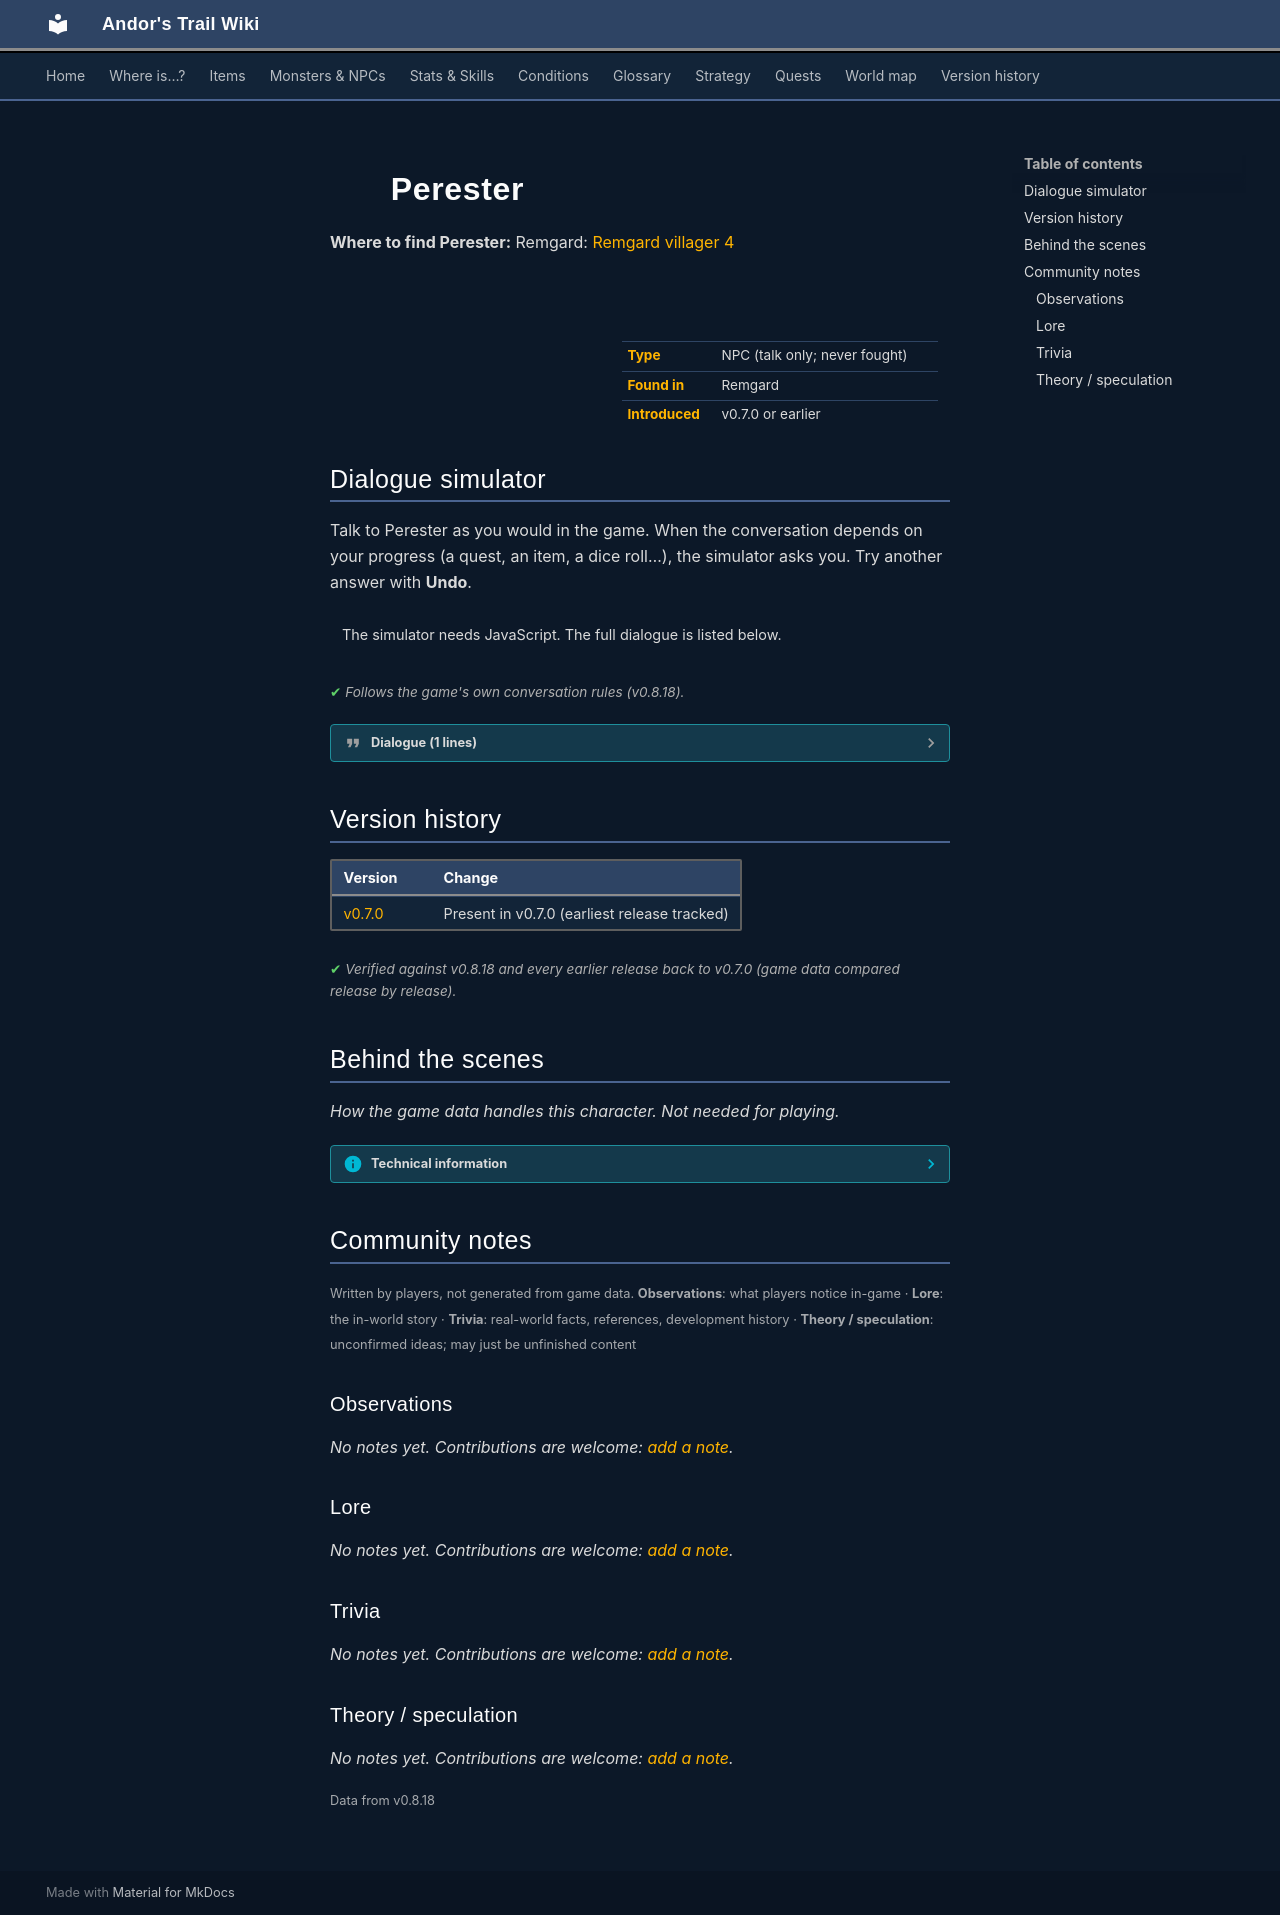

repository: asdfghjkl628/Andor-s-Trail-Wikiiii · page: monsters/perester/index.html · generator: mkdocs

---
description: "Perester is a non-player character (NPC) in Andor's Trail, found in Remgard."
---

# ![](../assets/icons/monsters/monsters_rltiles3_18.png){ .sprite } Perester

**Where to find Perester:** Remgard: [Remgard villager 4](../maps/remgard_villager4.md#pin-npc-perester)

<div class="infobox" markdown>

<p class="ib-img"><img class="sprite" src="../../assets/icons/monsters/monsters_rltiles3_18.png" alt=""></p>

| | |
|---|---|
| **Type** | NPC (talk only; never fought) |
| **Found in** | Remgard |
| **Introduced** | v0.7.0 or earlier |

</div>

## Dialogue simulator

Talk to Perester as you would in the game. When the conversation depends on your progress (a quest, an item, a dice roll…), the simulator asks you. Try another answer with **Undo**.

<div class="dlg-sim" data-src="../../assets/dialogue/perester.json" data-npc="Perester" markdown="0"><noscript>The simulator needs JavaScript. The full dialogue is listed below.</noscript></div>

<p class="verified">Follows the game's own conversation rules (v0.8.18).</p>

??? quote "Dialogue (1 lines)"

    *Exactly as in the game files. Each line appears once; links jump to where a choice leads.*

    <span id="d-perester"></span>**`perester`** Perester: “If you are looking for Duaina, she is out in the backyard.”




## Version history

| Version | Change |
|---|---|
| [v0.7.0](../versions/0.7.0.md) | Present in v0.7.0 (earliest release tracked) |

<p class="verified">Verified against v0.8.18 and every earlier release back to v0.7.0 (game data compared release by release).</p>


## Behind the scenes

*How the game data handles this character. Not needed for playing.*

??? info "Technical information"

    | | |
    |---|---|
    | Entry ID | `perester` |
    | Type (wiki) | NPC |
    | Spawn group | `perester` |
    | Loot table | – |
    | Conversation | `perester` |
    | Faction | – |
    | Movement | – |
    | Icon | `monsters_rltiles3:18` |
    | Defined in | `res/raw/monsterlist_v0611_npcs2.json` |

    Raw data:

    ```json
    {
     "id": "perester",
     "name": "Perester",
     "iconID": "monsters_rltiles3:18",
     "monsterClass": "humanoid",
     "spawnGroup": "perester",
     "phraseID": "perester"
    }
    ```


## Community notes

<small>Written by players, not generated from game data. **Observations**: what players notice in-game · **Lore**: the in-world story · **Trivia**: real-world facts, references, development history · **Theory / speculation**: unconfirmed ideas; may just be unfinished content</small>

### Observations

*No notes yet. Contributions are welcome: [add a note](https://github.com/asdfghjkl628/Andor-s-Trail-Wikiiii/new/main/notes/monsters?filename=perester.md&value=%23%23%20Observations%0A%0A%3C%21--%20what%20players%20notice%20in-game%20--%3E%0A%0A%23%23%20Lore%0A%0A%3C%21--%20the%20in-world%20story%20--%3E%0A%0A%23%23%20Trivia%0A%0A%3C%21--%20real-world%20facts%2C%20references%2C%20development%20history%20--%3E%0A%0A%23%23%20Theory%20/%20speculation%0A%0A%3C%21--%20unconfirmed%20ideas%3B%20may%20just%20be%20unfinished%20content%20--%3E%0A).*

### Lore

*No notes yet. Contributions are welcome: [add a note](https://github.com/asdfghjkl628/Andor-s-Trail-Wikiiii/new/main/notes/monsters?filename=perester.md&value=%23%23%20Observations%0A%0A%3C%21--%20what%20players%20notice%20in-game%20--%3E%0A%0A%23%23%20Lore%0A%0A%3C%21--%20the%20in-world%20story%20--%3E%0A%0A%23%23%20Trivia%0A%0A%3C%21--%20real-world%20facts%2C%20references%2C%20development%20history%20--%3E%0A%0A%23%23%20Theory%20/%20speculation%0A%0A%3C%21--%20unconfirmed%20ideas%3B%20may%20just%20be%20unfinished%20content%20--%3E%0A).*

### Trivia

*No notes yet. Contributions are welcome: [add a note](https://github.com/asdfghjkl628/Andor-s-Trail-Wikiiii/new/main/notes/monsters?filename=perester.md&value=%23%23%20Observations%0A%0A%3C%21--%20what%20players%20notice%20in-game%20--%3E%0A%0A%23%23%20Lore%0A%0A%3C%21--%20the%20in-world%20story%20--%3E%0A%0A%23%23%20Trivia%0A%0A%3C%21--%20real-world%20facts%2C%20references%2C%20development%20history%20--%3E%0A%0A%23%23%20Theory%20/%20speculation%0A%0A%3C%21--%20unconfirmed%20ideas%3B%20may%20just%20be%20unfinished%20content%20--%3E%0A).*

### Theory / speculation

*No notes yet. Contributions are welcome: [add a note](https://github.com/asdfghjkl628/Andor-s-Trail-Wikiiii/new/main/notes/monsters?filename=perester.md&value=%23%23%20Observations%0A%0A%3C%21--%20what%20players%20notice%20in-game%20--%3E%0A%0A%23%23%20Lore%0A%0A%3C%21--%20the%20in-world%20story%20--%3E%0A%0A%23%23%20Trivia%0A%0A%3C%21--%20real-world%20facts%2C%20references%2C%20development%20history%20--%3E%0A%0A%23%23%20Theory%20/%20speculation%0A%0A%3C%21--%20unconfirmed%20ideas%3B%20may%20just%20be%20unfinished%20content%20--%3E%0A).*


<small>Data from v0.8.18</small>
